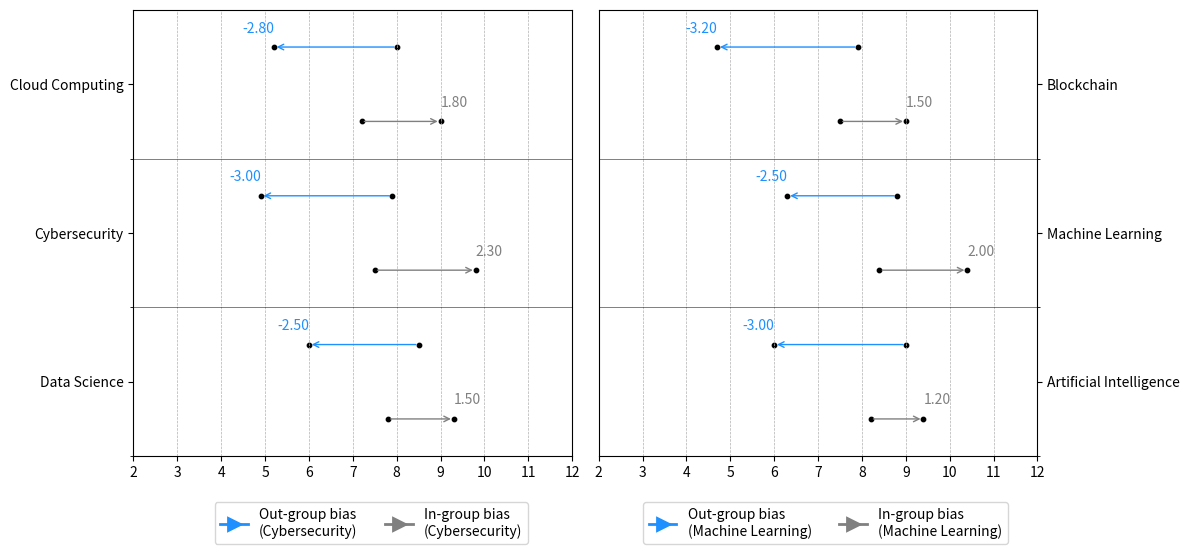

Generate this figure with matplotlib:

# ===================
# Part 1: Importing Libraries
# ===================
import matplotlib.pyplot as plt
import matplotlib.lines as mlines

# ===================
# Part 2: Data Preparation
# ===================
# Data for the plot
subjects_1 = ["Data Science", "Cybersecurity", "Cloud Computing"]
out_start_1 = [8.5, 7.9, 8.0]
out_group_bias_1 = [-2.5, -3.0, -2.8]
in_start_1 = [7.8, 7.5, 7.2]
in_group_bias_1 = [+1.5, +2.3, +1.8]
ax1_labels = ["Out-group bias\n(Cybersecurity)", "In-group bias\n(Cybersecurity)"]

subjects_2 = ["Artificial Intelligence", "Machine Learning", "Blockchain"]
out_start_2 = [9.0, 8.8, 7.9]
out_group_bias_2 = [-3.0, -2.5, -3.2]
in_start_2 = [8.2, 8.4, 7.5]
in_group_bias_2 = [+1.2, +2.0, +1.5]
ax2_labels = ["Out-group bias\n(Machine Learning)", "In-group bias\n(Machine Learning)"]

# ===================
# Part 3: Plot Configuration and Rendering
# ===================
# Create figure with two subplots
fig, (ax1, ax2) = plt.subplots(1, 2, figsize=(12, 5))

# Set the y-axis offsets to be in the middle of each grid
offset = 0.5

# First subplot (subjects_1)
for i, subject in enumerate(subjects_1):
    # Out-group bias line with arrow and black dots at start and end
    ax1.annotate(
        "",
        xy=(out_start_1[i], i + offset * 3 / 2),
        xytext=(out_start_1[i] + out_group_bias_1[i], i + offset * 3 / 2),
        arrowprops=dict(arrowstyle="<-", color="dodgerblue"),
    )
    ax1.scatter(
        [out_start_1[i], out_start_1[i] + out_group_bias_1[i]],
        [i + offset * 3 / 2, i + offset * 3 / 2],
        color="black",
        s=10,
    )
    ax1.annotate(
        f"{out_group_bias_1[i]:.2f}",
        (out_start_1[i] + out_group_bias_1[i], i + offset * 1.75),
        color="dodgerblue",
        ha="right",
        va="center",
    )

    # In-group bias line with arrow and black dots at start and end
    ax1.annotate(
        "",
        xy=(in_start_1[i], i + offset / 2),
        xytext=(in_start_1[i] + in_group_bias_1[i], i + offset / 2),
        arrowprops=dict(arrowstyle="<-", color="gray"),
    )
    ax1.scatter(
        [in_start_1[i], in_start_1[i] + in_group_bias_1[i]],
        [i + offset / 2, i + offset / 2],
        color="black",
        s=10,
    )
    ax1.annotate(
        f"{in_group_bias_1[i]:.2f}",
        (in_start_1[i] + in_group_bias_1[i], i + offset * 0.75),
        color="gray",
        ha="left",
        va="center",
    )

# Second subplot (subjects_2)
for i, subject in enumerate(subjects_2):
    ax2.annotate(
        "",
        xy=(out_start_2[i], i + offset * 3 / 2),
        xytext=(out_start_2[i] + out_group_bias_2[i], i + offset * 3 / 2),
        arrowprops=dict(arrowstyle="<-", color="dodgerblue"),
    )
    ax2.scatter(
        [out_start_2[i], out_start_2[i] + out_group_bias_2[i]],
        [i + offset * 3 / 2, i + offset * 3 / 2],
        color="black",
        s=10,
    )
    ax2.annotate(
        f"{out_group_bias_2[i]:.2f}",
        (out_start_2[i] + out_group_bias_2[i], i + offset * 1.75),
        color="dodgerblue",
        ha="right",
        va="center",
    )

    ax2.annotate(
        "",
        xy=(in_start_2[i], i + offset / 2),
        xytext=(in_start_2[i] + in_group_bias_2[i], i + offset / 2),
        arrowprops=dict(arrowstyle="<-", color="gray"),
    )
    ax2.scatter(
        [in_start_2[i], in_start_2[i] + in_group_bias_2[i]],
        [i + offset / 2, i + offset / 2],
        color="black",
        s=10,
    )
    ax2.annotate(
        f"{in_group_bias_2[i]:.2f}",
        (in_start_2[i] + in_group_bias_2[i], i + offset * 0.75),
        color="gray",
        ha="left",
        va="center",
    )

# Set y-axis limits
ax1.set_ylim(0, len(subjects_1))
ax2.set_ylim(0, len(subjects_2))

# Set x-axis limits uniformly
ax1.set_xlim(2, 12)
ax2.set_xlim(2, 12)

# Adjust the y-axis tick positions
ax1.set_yticks([i + offset for i in range(len(subjects_1))])
ax1.set_yticklabels(subjects_1)
ax2.set_yticks([i + offset for i in range(len(subjects_2))])
ax2.set_yticklabels(subjects_2)
ax2.yaxis.tick_right()
ax2.yaxis.set_label_position("right")

# Offset grid lines on the y-axis
ax1.set_yticks([i for i in range(len(subjects_1))], minor=True)
ax2.set_yticks([i for i in range(len(subjects_2))], minor=True)
ax1.yaxis.grid(True, which="minor", linewidth=0.5, alpha=0.7, color="black")
ax2.yaxis.grid(True, which="minor", linewidth=0.5, alpha=0.7, color="black")

# Add x-axis grid lines and set gap is 1
ax1.xaxis.set_major_locator(plt.MultipleLocator(1))
ax2.xaxis.set_major_locator(plt.MultipleLocator(1))
ax1.grid(axis="x", linestyle="--", linewidth=0.5)
ax2.grid(axis="x", linestyle="--", linewidth=0.5)

# Create arrow-shaped legend entries with a line that aligns with the arrowhead
dodgerblue_arrow = mlines.Line2D(
    [],
    [],
    color="dodgerblue",
    marker=">",
    linestyle="-",
    markersize=8,
    label=ax1_labels[0],
    linewidth=2,
    markeredgewidth=2,
    markevery=(1, 1),
)
gray_arrow = mlines.Line2D(
    [],
    [],
    color="gray",
    marker=">",
    linestyle="-",
    markersize=8,
    label=ax1_labels[1],
    linewidth=2,
    markeredgewidth=2,
    markevery=(1, 1),
)
fig.legend(handles=[dodgerblue_arrow, gray_arrow], bbox_to_anchor=(0.45, 0), ncol=2)

dodgerblue_arrow = mlines.Line2D(
    [],
    [],
    color="dodgerblue",
    marker=">",
    linestyle="-",
    markersize=8,
    label=ax2_labels[0],
    linewidth=2,
    markeredgewidth=2,
    markevery=(1, 1),
)
gray_arrow = mlines.Line2D(
    [],
    [],
    color="gray",
    marker=">",
    linestyle="-",
    markersize=8,
    label=ax2_labels[1],
    linewidth=2,
    markeredgewidth=2,
    markevery=(1, 1),
)
fig.legend(handles=[dodgerblue_arrow, gray_arrow], bbox_to_anchor=(0.85, 0), ncol=2)

# ===================
# Part 4: Saving Output
# ===================
# Adjust layout and save the plot
plt.tight_layout()
plt.savefig('quiver_6.pdf', bbox_inches='tight')
